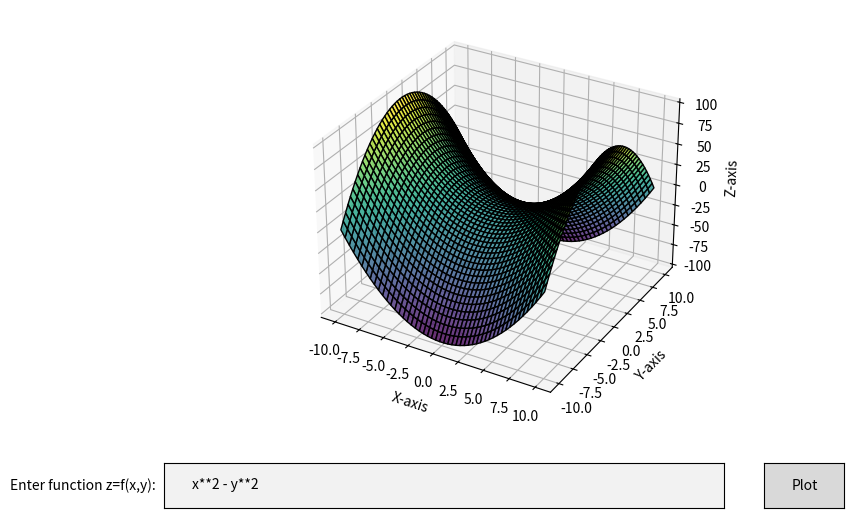

This chart was generated by the following Python code:
import numpy as np
import matplotlib.pyplot as plt
from mpl_toolkits.mplot3d import Axes3D
from matplotlib.widgets import Button, TextBox

# Function to generate a default 3D plot
def plot_3d(ax, func, x_range, y_range, resolution=50):
    ax.clear()
    x = np.linspace(*x_range, resolution)
    y = np.linspace(*y_range, resolution)
    X, Y = np.meshgrid(x, y)
    Z = func(X, Y)
    ax.plot_surface(X, Y, Z, cmap='viridis', edgecolor='k', alpha=0.8)
    ax.set_xlabel('X-axis')
    ax.set_ylabel('Y-axis')
    ax.set_zlabel('Z-axis')
    plt.draw()

# Function for evaluating user-defined equations
def evaluate_function(equation, x, y):
    try:
        z = eval(equation)
    except Exception as e:
        z = np.zeros_like(x)
        print(f"Error evaluating function: {e}")
    return z

# Callback for updating the plot
def update_plot(event):
    equation = textbox.text
    plot_3d(ax, lambda x, y: evaluate_function(equation, x, y), (-10, 10), (-10, 10))

# Initialize the figure and 3D axis
fig = plt.figure(figsize=(8, 6))
ax = fig.add_subplot(111, projection='3d')
plt.subplots_adjust(bottom=0.2)

# Add buttons and textbox for user interaction
textbox_ax = plt.axes([0.1, 0.05, 0.7, 0.075])
textbox = TextBox(textbox_ax, "Enter function z=f(x,y): ", initial="x**2 - y**2")

button_ax = plt.axes([0.85, 0.05, 0.1, 0.075])
button = Button(button_ax, 'Plot')

# Plot default function
plot_3d(ax, lambda x, y: x**2 - y**2, (-10, 10), (-10, 10))

# Set button callback
button.on_clicked(update_plot)

# Display the interactive plot
plt.show()

